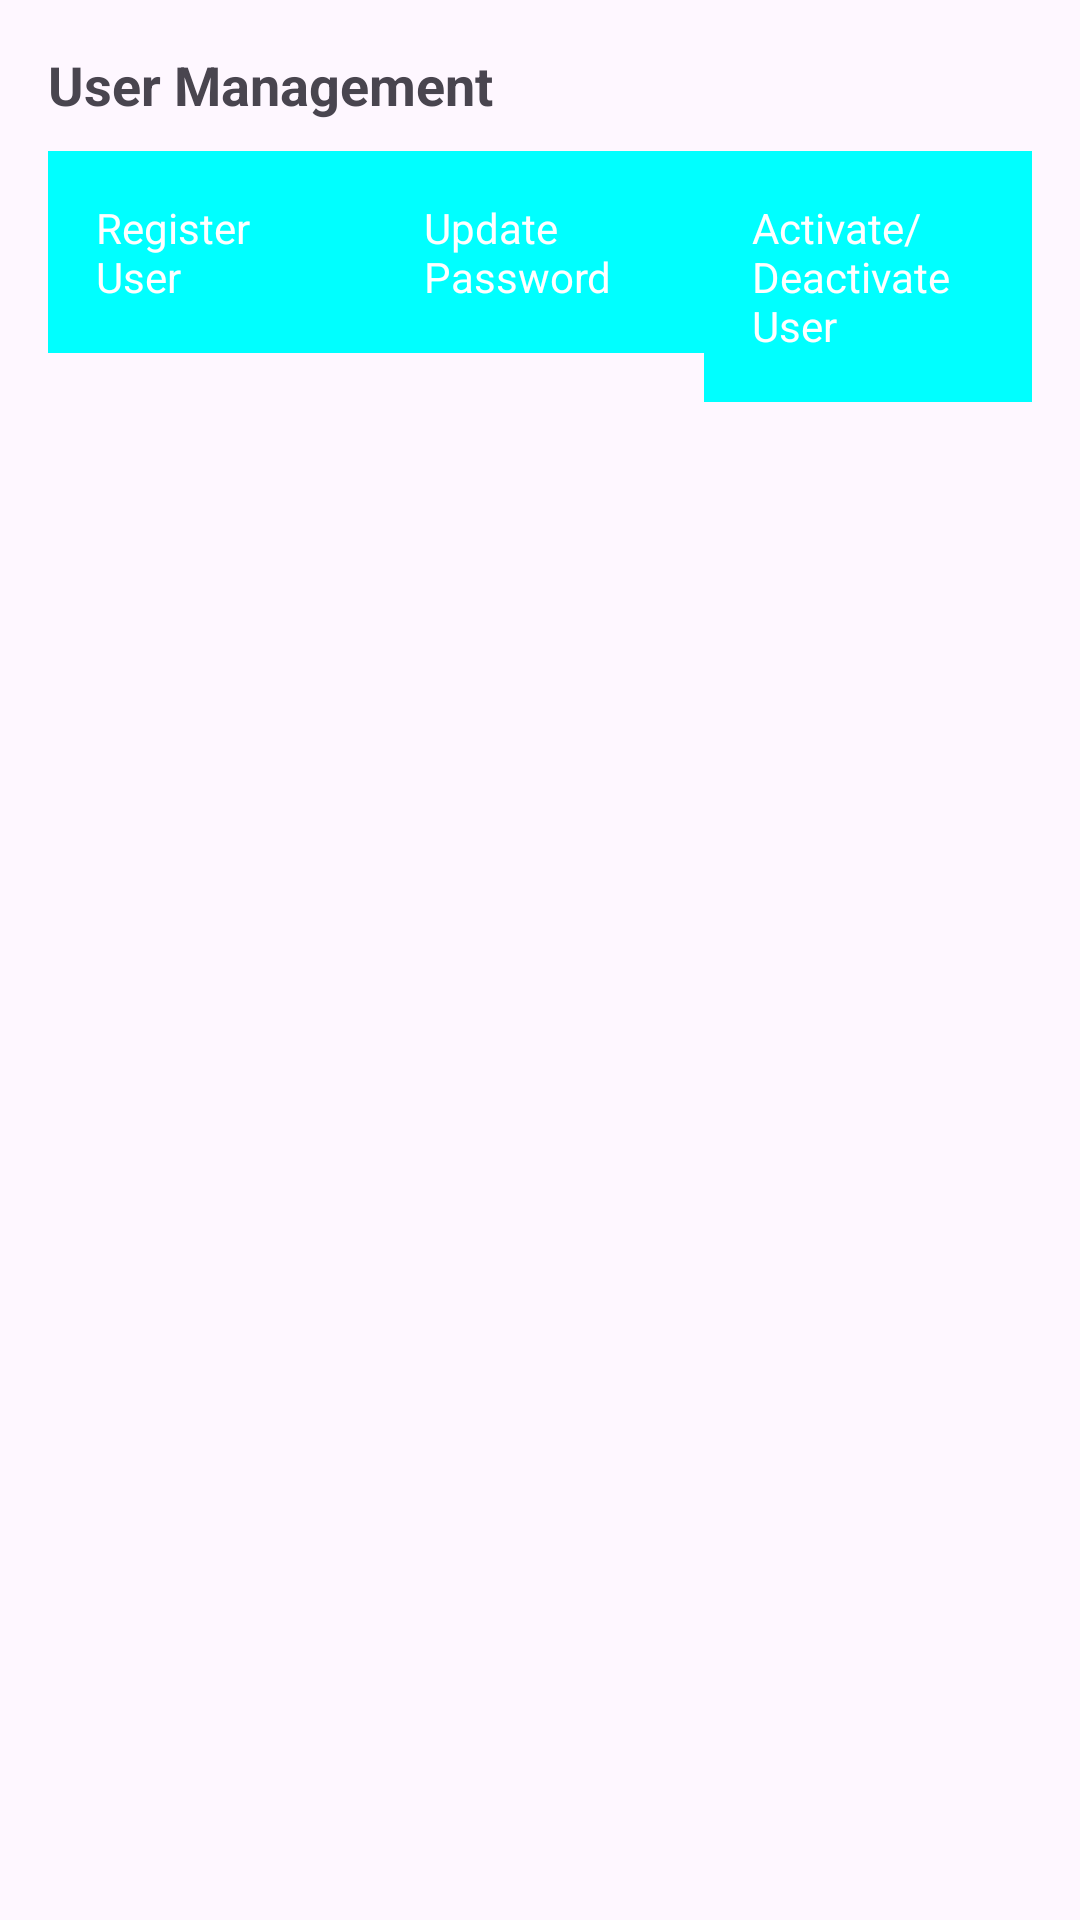

This screen was rendered from an Android layout file. Write that file and the resources it references.
<!-- AndroidManifest.xml: activity theme Theme.GuardianAssist -->
<!-- res/layout/activity_user_management.xml -->
<LinearLayout xmlns:android="http://schemas.android.com/apk/res/android"
    android:layout_width="match_parent"
    android:layout_height="match_parent"
    android:orientation="vertical"
    android:padding="16dp">

    <TextView
        android:id="@+id/tvTitle"
        android:layout_width="wrap_content"
        android:layout_height="wrap_content"
        android:text="User Management"
        android:textSize="18sp"
        android:textStyle="bold"
        android:paddingBottom="10dp"/>

    <LinearLayout
        android:layout_width="match_parent"
        android:layout_height="wrap_content"
        android:orientation="horizontal"
        android:weightSum="3">

        <Button
            android:id="@+id/btnRegisterUser"
            android:layout_width="0dp"
            android:layout_weight="1"
            android:layout_height="wrap_content"
            android:text="Register User"/>

        <Button
            android:id="@+id/btnUpdateUserLogin"
            android:layout_width="0dp"
            android:layout_weight="1"
            android:layout_height="wrap_content"
            android:text="Update Password"/>

        <Button
            android:id="@+id/btnUserActivation"
            android:layout_width="0dp"
            android:layout_weight="1"
            android:layout_height="wrap_content"
            android:text="Activate/Deactivate User"/>
    </LinearLayout>

    <FrameLayout
        android:id="@+id/userManagementFrame"
        android:layout_width="match_parent"
        android:layout_height="match_parent"
        android:layout_marginTop="10dp"/>
</LinearLayout>
<!-- resources referenced by this layout -->
<resources>
  <style name="Theme.GuardianAssist" parent="Base.Theme.GuardianAssist" />
  <style name="Base.Theme.GuardianAssist" parent="Theme.Material3.DayNight.NoActionBar">
          <item name="buttonStyle">@style/CustomButtonStyle
          </item> 
          
      </style>
  <style name="CustomButtonStyle">
          <item name="android:background">@drawable/buttonstates</item>
          <item name="android:textColor">@color/white</item>
          <item name="android:padding">16dp</item>
      </style>
  <!-- drawable buttonstates (drawable) -->
  <selector xmlns:android="http://schemas.android.com/apk/res/android">
      <item android:state_pressed="true" android:drawable="@color/btnpressed"/> 
      <item android:state_focused="true" android:drawable="@color/btnfocussed"/> 
      <item android:drawable="@color/btnstate"/> 
  </selector>
  <color name="white">#FFFFFFFF</color>
  <color name="btnpressed">#878E97</color>
  <color name="btnfocussed">#C0FFFF</color>
  <color name="btnstate">#00FFFF</color>
</resources>
